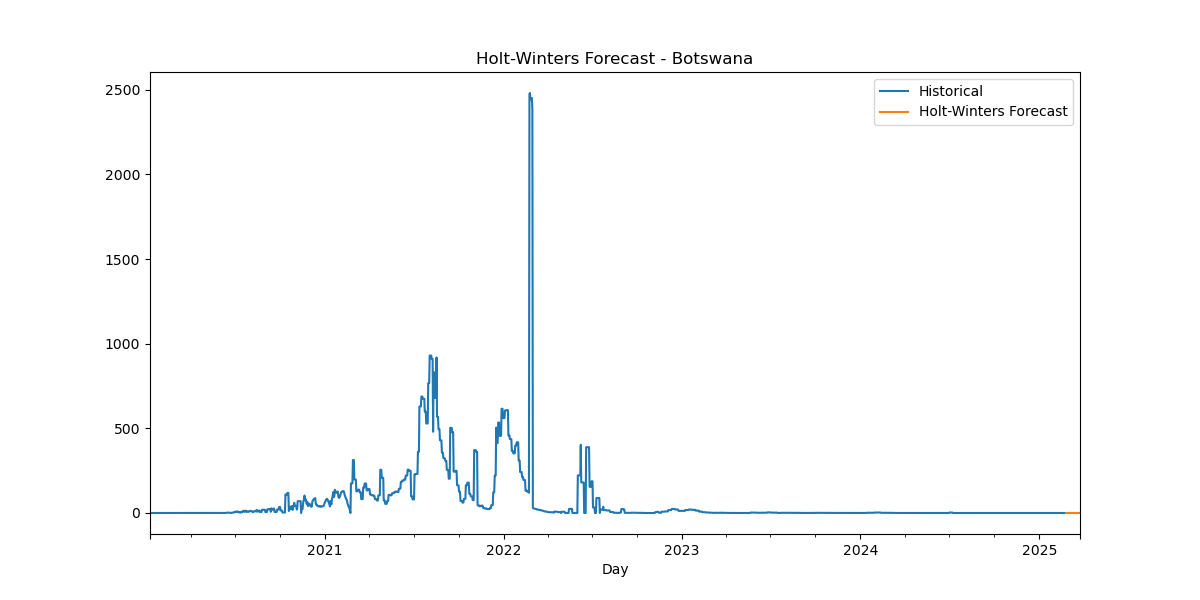

Source data for this figure (header and first rows):
Date, HW_Forecast
2025-02-24, -3.2317946039867005e-05
2025-02-25, -0.0001107
2025-02-26, -1.2683258315163246e-06
2025-02-27, -1.4069210584794096e-05
2025-02-28, -5.305343653917632e-05
2025-03-01, -7.891781260943119e-05
2025-03-02, 3.959302856773074e-07
2025-03-03, -3.2317946039867005e-05
2025-03-04, -0.0001107
2025-03-05, -1.2683258315163246e-06
2025-03-06, -1.4069210584794096e-05
2025-03-07, -5.305343653917632e-05
2025-03-08, -7.891781260943119e-05
2025-03-09, 3.959302856773074e-07
2025-03-10, -3.2317946039867005e-05
2025-03-11, -0.0001107
2025-03-12, -1.2683258315163246e-06
2025-03-13, -1.4069210584794096e-05
2025-03-14, -5.305343653917632e-05
2025-03-15, -7.891781260943119e-05
2025-03-16, 3.959302856773074e-07
2025-03-17, -3.2317946039867005e-05
2025-03-18, -0.0001107
2025-03-19, -1.2683258315163246e-06
2025-03-20, -1.4069210584794096e-05
2025-03-21, -5.305343653917632e-05
2025-03-22, -7.891781260943119e-05
2025-03-23, 3.959302856773074e-07
2025-03-24, -3.2317946039867005e-05
2025-03-25, -0.0001107
